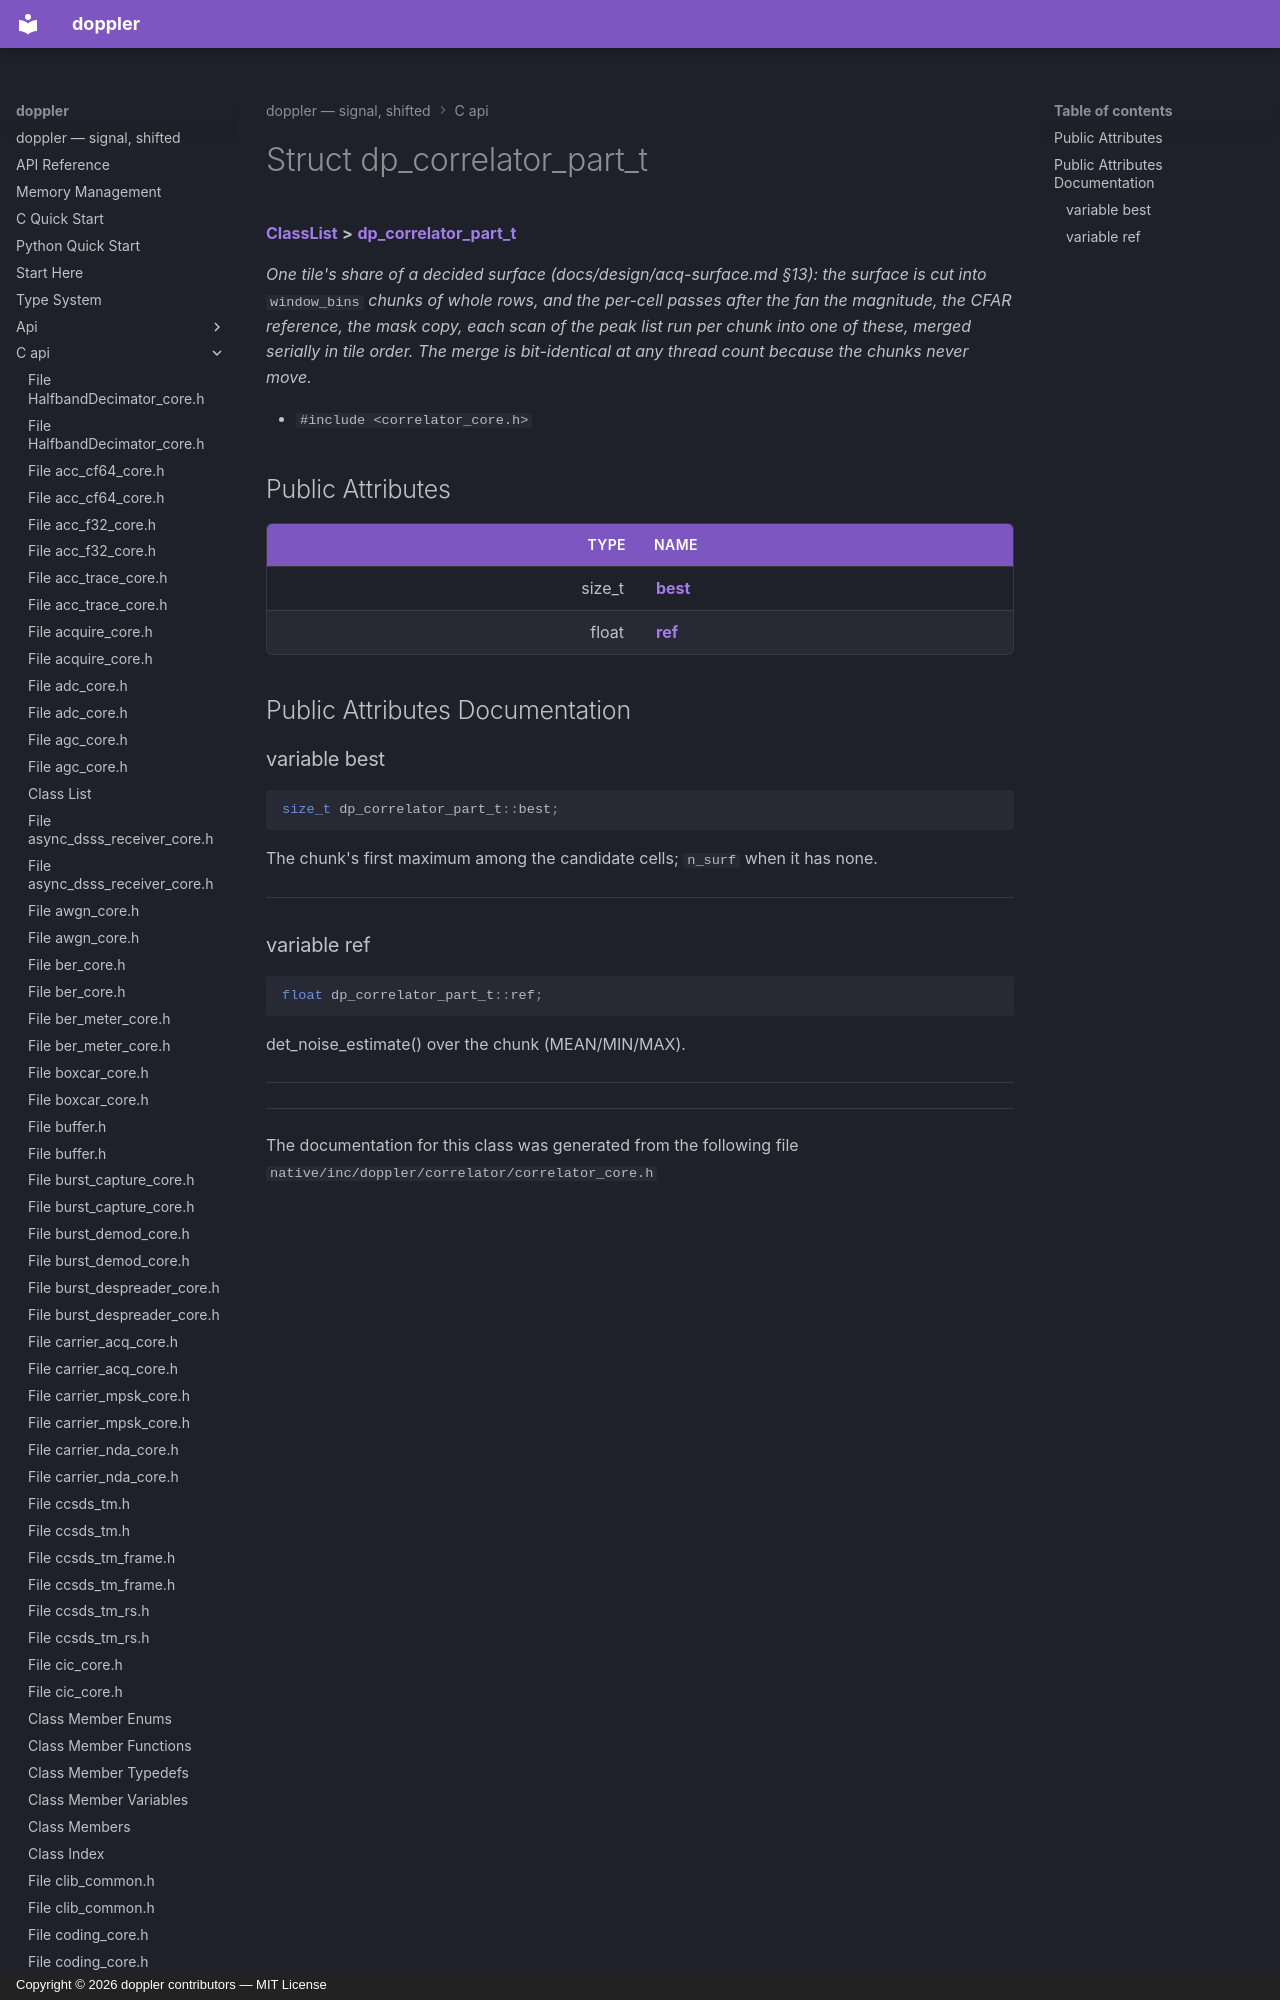

repository: doppler-dsp/doppler · page: c-api/structdp__correlator__part__t/index.html · generator: mkdocs · copyright: Copyright © 2026 doppler contributors — MIT License



# Struct dp\_correlator\_part\_t



[**ClassList**](annotated.md) **>** [**dp\_correlator\_part\_t**](structdp__correlator__part__t.md)



_One tile's share of a decided surface (docs/design/acq-surface.md §13): the surface is cut into_ `window_bins` _chunks of whole rows, and the per-cell passes after the fan_ _the magnitude, the CFAR reference, the mask copy, each scan of the peak list_ _run per chunk into one of these, merged serially in tile order. The merge is bit-identical at any th
